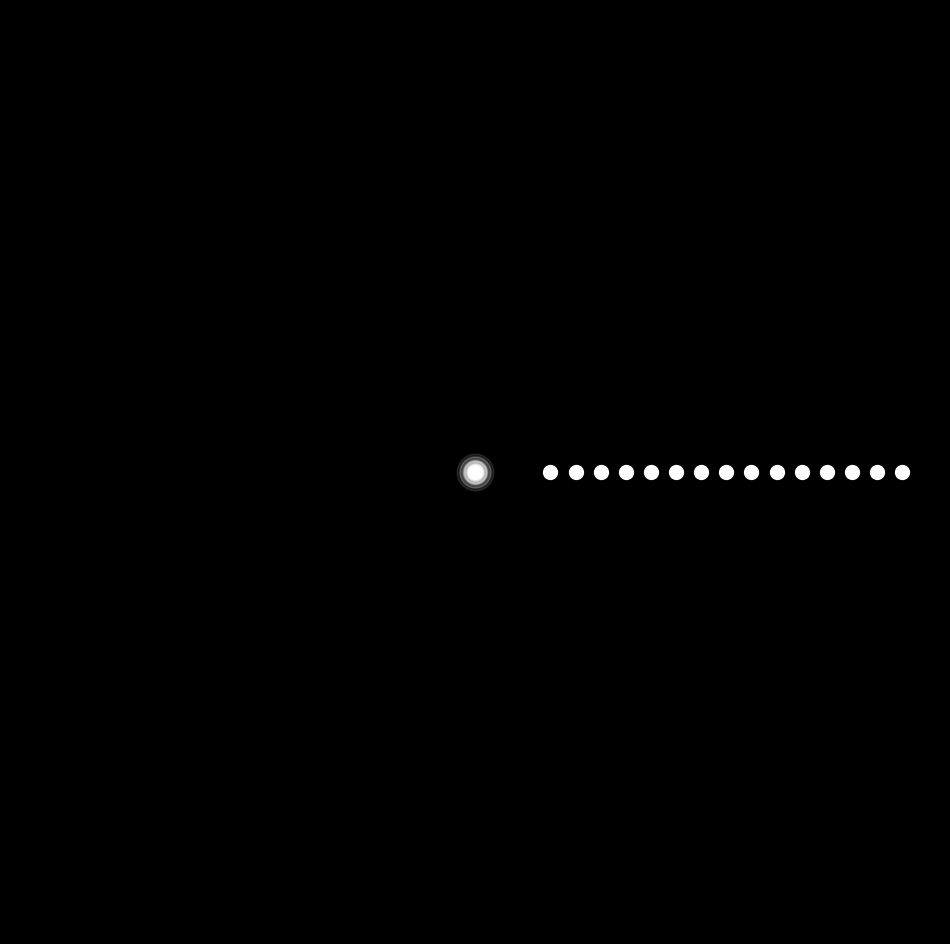

Python code for this plot: (Note: this script raises an exception after producing the figure.)
import matplotlib.pylab as plt
import numpy as np
from matplotlib.colors import LinearSegmentedColormap

path = '/mnt/c/Users/<user> Lopez/Pictures/RandomPlots/'

t = np.linspace(0, 8 * np.pi, 2000)
i = 2
N = 16
tail = 220

d = np.arange(2, N + 2)
s = np.random.uniform(-0.8, 0.8, N)
s[8] = 1.1
c = ['#075791'] + ['w'] * (N - 1)

for f, i in enumerate(range(1, 2000, 5)):
    i0 = max(i - tail, 0)
    plt.figure(figsize=(12, 12), facecolor='black', dpi=100)
    plt.axis('off')

    plt.scatter(0, 0, color='w', s=100, zorder=2 * N)
    plt.scatter(0, 0, color='w', s=150, zorder=2 * N, alpha=0.5)
    plt.scatter(0, 0, color='w', s=250, zorder=2 * N, alpha=0.4)
    plt.scatter(0, 0, color='w', s=300, zorder=2 * N, alpha=0.3)
    plt.scatter(0, 0, color='w', s=500, zorder=2 * N, alpha=0.2)
    plt.scatter(0, 0, color='w', s=700, zorder=2 * N, alpha=0.1)

    for j in range(1, len(d)):
        x = d[j] * np.cos(s[j] * t[i0:i])
        y = d[j] * np.sin(s[j] * t[i0:i])
        for m in range(len(x)):
            plt.plot(x[m:m + 2], y[m:m + 2],
                     zorder=j, color=plt.cm.cubehelix(m / len(x)), lw=3)

        plt.scatter(x[-1], y[-1], s=100, color=c[j], zorder=j + 1)

    plt.xlim(-N - 2.5, N + 2.5)
    plt.ylim(-N - 2.5, N + 2.5)
    plt.savefig(path + f'15012022/v1/plot_{f}.png', facecolor='black')
    plt.close()

for f, i in enumerate(range(1, 2000, 5)):
    i0 = max(i - tail, 0)
    plt.figure(figsize=(12, 12), facecolor='black', dpi=100)
    plt.axis('off')

    plt.scatter(0, 0, color='w', s=100, zorder=2 * N)
    plt.scatter(0, 0, color='w', s=150, zorder=2 * N, alpha=0.5)
    plt.scatter(0, 0, color='w', s=250, zorder=2 * N, alpha=0.4)
    plt.scatter(0, 0, color='w', s=300, zorder=2 * N, alpha=0.3)
    plt.scatter(0, 0, color='w', s=500, zorder=2 * N, alpha=0.2)
    plt.scatter(0, 0, color='w', s=700, zorder=2 * N, alpha=0.1)

    j = 8
    for k in range(N):
        if k == j:
            pass
        else:

            x0 = d[j] * np.cos(s[j] * t[i0:i])
            y0 = d[j] * np.sin(s[j] * t[i0:i])

            xk = d[k] * np.cos(s[k] * t[i0:i])
            yk = d[k] * np.sin(s[k] * t[i0:i])

            r = np.linalg.norm(np.array([xk, yk]) - np.array([x0, y0]), axis=0)
            a = np.arctan2(yk - y0, xk - x0)

            x = r * np.cos(a)
            y = r * np.sin(a)
            for m in range(len(x)):
                plt.plot(x[m:m + 2], y[m:m + 2], zorder=j, color=plt.cm.gnuplot(m / len(x)), lw=3)

            plt.scatter(x[-1], y[-1], s=100, color=c[j], zorder=j + 1)
    plt.xlim(-N - j - 5, N + j + 5)
    plt.ylim(-N - j - 5, N + j + 5)
    plt.savefig(path + f'15012022/v2/plot_{f}.png', facecolor='black')
    plt.close()
